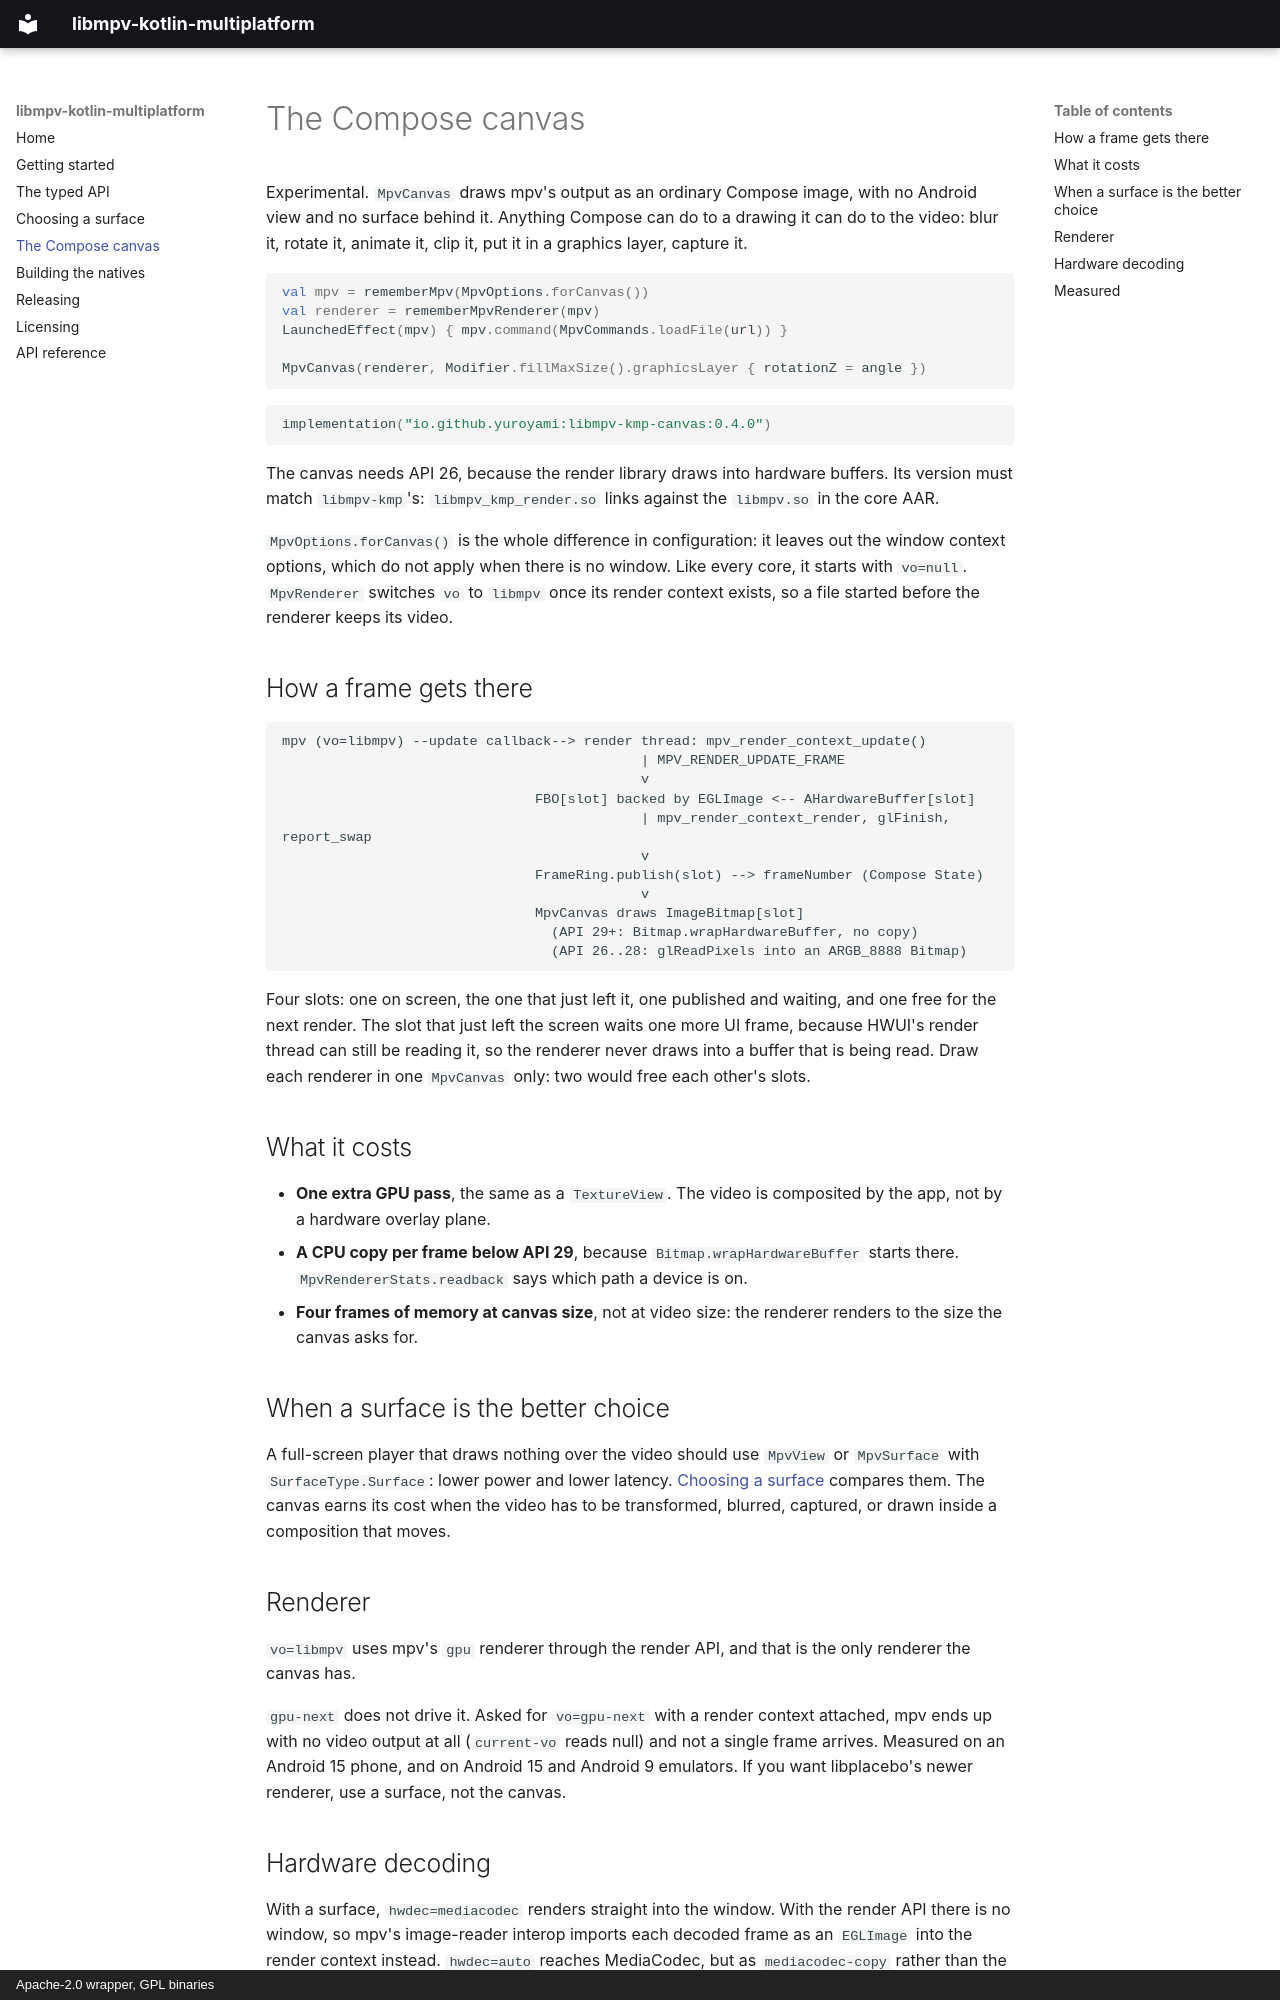

repository: yuroyami/libmpv-kotlin-multiplatform · page: compose-canvas/index.html · generator: mkdocs · copyright: Apache-2.0 wrapper, GPL binaries

# The Compose canvas

Experimental. `MpvCanvas` draws mpv's output as an ordinary Compose image, with no Android view and no surface behind it. Anything Compose can do to a drawing it can do to the video: blur it, rotate it, animate it, clip it, put it in a graphics layer, capture it.

```kotlin
val mpv = rememberMpv(MpvOptions.forCanvas())
val renderer = rememberMpvRenderer(mpv)
LaunchedEffect(mpv) { mpv.command(MpvCommands.loadFile(url)) }

MpvCanvas(renderer, Modifier.fillMaxSize().graphicsLayer { rotationZ = angle })
```

```kotlin
implementation("io.github.yuroyami:libmpv-kmp-canvas:0.4.0")
```

The canvas needs API 26, because the render library draws into hardware buffers. Its version must match `libmpv-kmp`'s: `libmpv_kmp_render.so` links against the `libmpv.so` in the core AAR.

`MpvOptions.forCanvas()` is the whole difference in configuration: it leaves out the window context options, which do not apply when there is no window. Like every core, it starts with `vo=null`. `MpvRenderer` switches `vo` to `libmpv` once its render context exists, so a file started before the renderer keeps its video.

## How a frame gets there

```text
mpv (vo=libmpv) --update callback--> render thread: mpv_render_context_update()
                                            | MPV_RENDER_UPDATE_FRAME
                                            v
                               FBO[slot] backed by EGLImage <-- AHardwareBuffer[slot]
                                            | mpv_render_context_render, glFinish, report_swap
                                            v
                               FrameRing.publish(slot) --> frameNumber (Compose State)
                                            v
                               MpvCanvas draws ImageBitmap[slot]
                                 (API 29+: Bitmap.wrapHardwareBuffer, no copy)
                                 (API 26..28: glReadPixels into an ARGB_8888 Bitmap)
```

Four slots: one on screen, the one that just left it, one published and waiting, and one free for the next render. The slot that just left the screen waits one more UI frame, because HWUI's render thread can still be reading it, so the renderer never draws into a buffer that is being read. Draw each renderer in one `MpvCanvas` only: two would free each other's slots.

## What it costs

- **One extra GPU pass**, the same as a `TextureView`. The video is composited by the app, not by a hardware overlay plane.
- **A CPU copy per frame below API 29**, because `Bitmap.wrapHardwareBuffer` starts there. `MpvRendererStats.readback` says which path a device is on.
- **Four frames of memory at canvas size**, not at video size: the renderer renders to the size the canvas asks for.

## When a surface is the better choice

A full-screen player that draws nothing over the video should use `MpvView` or `MpvSurface` with `SurfaceType.Surface`: lower power and lower latency. [Choosing a surface](choosing-a-surface.md) compares them. The canvas earns its cost when the video has to be transformed, blurred, captured, or drawn inside a composition that moves.

## Renderer

`vo=libmpv` uses mpv's `gpu` renderer through the render API, and that is the only renderer the canvas has.

`gpu-next` does not drive it. Asked for `vo=gpu-next` with a render context attached, mpv ends up with no video output at all (`current-vo` reads null) and not a single frame arrives. Measured on an Android 15 phone, and on Android 15 and Android 9 emulators. If you want libplacebo's newer renderer, use a surface, not the canvas.
